Run: headless pygame with SDL's dummy video driver; simulated clock (each Clock.tick advances the game by its frame time, no real sleeping); random seed 0; keys injected as events and as key.get_pressed() state; no mouse input.
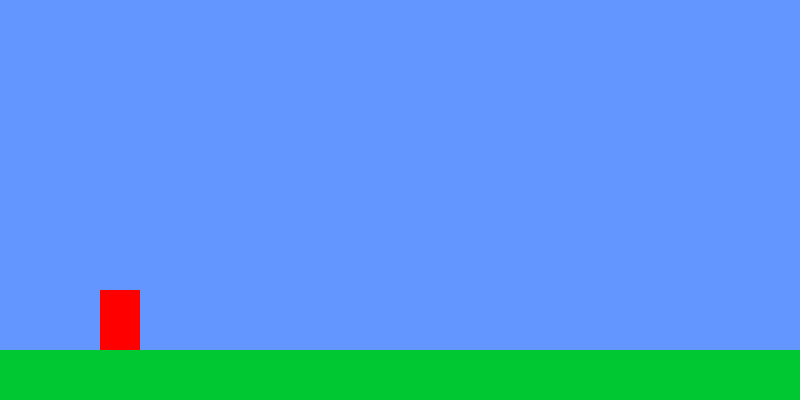
Frame 1 of 4 · flips 1–60 · no input
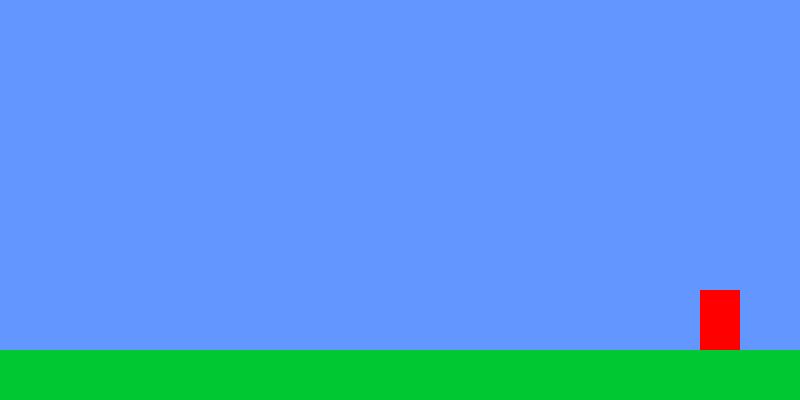
Frame 2 of 4 · flips 61–180 · tapped SPACE, RETURN · held RIGHT (→), D
Frame 3 of 4 · flips 181–300 · held DOWN (↓), S · screen unchanged from frame 2, image omitted
Frame 4 of 4 · flips 301–420 · held LEFT (←), A, UP (↑), W · screen same as frame 1, image omitted

The pygame program that drew these frames:

# import pygame
# import sys

# pygame.init()
# WIDTH, HEIGHT = 800, 400
# screen = pygame.display.set_mode((WIDTH, HEIGHT))
# clock = pygame.time.Clock()

# while True:
#     for event in pygame.event.get():
#         if event.type == pygame.QUIT:
#             pygame.quit()
#             sys.exit()

#     screen.fill((100, 150, 255))  # sky blue background
#     pygame.display.flip()
#     clock.tick(60)

import pygame, sys

pygame.init()
WIDTH, HEIGHT = 800, 400
screen = pygame.display.set_mode((WIDTH, HEIGHT))
clock = pygame.time.Clock()

# Player setup
player = pygame.Rect(100, 300, 40, 60)
player_vel_y = 0
gravity = 0.8
on_ground = False

while True:
    for event in pygame.event.get():
        if event.type == pygame.QUIT:
            pygame.quit()
            sys.exit()

    keys = pygame.key.get_pressed()

    # Horizontal movement
    if keys[pygame.K_LEFT]:
        player.x -= 5
    if keys[pygame.K_RIGHT]:
        player.x += 5

    # Jump
    if keys[pygame.K_SPACE] and on_ground:
        player_vel_y = -15
        on_ground = False

    # Gravity
    player_vel_y += gravity
    player.y += player_vel_y

    # Ground collision
    if player.bottom >= HEIGHT - 50:
        player.bottom = HEIGHT - 50
        player_vel_y = 0
        on_ground = True

    screen.fill((100, 150, 255))
    pygame.draw.rect(screen, (255, 0, 0), player)
    pygame.draw.rect(screen, (0, 200, 50), (0, HEIGHT - 50, WIDTH, 50))  # ground
    pygame.display.flip()
    clock.tick(60)
